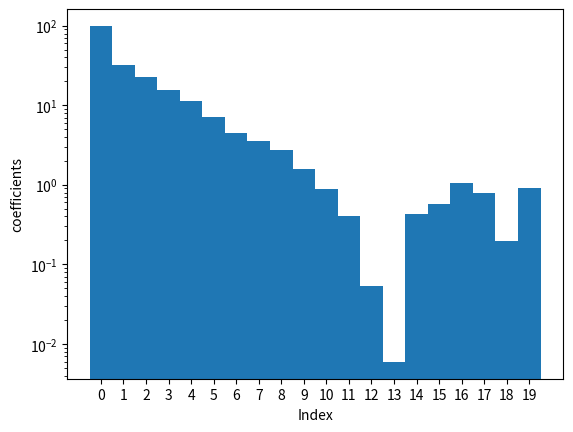

This chart was generated by the following Python code: (Note: this script raises an exception after producing the figure.)
import numpy as np
import matplotlib.pyplot as plt
np.random.seed(1337)

def create_response_matrix(e,n):  #creating the matrix 
    A = np.eye(n,M=n,k=-1)*e+np.eye(n,M=n,k=0)*(1-2*e)+np.eye(n,M=n,k=1)*e
    A[0][0]= 1-e
    A[n-1][n-1]= 1-e
    return A

def bubblesort(A,B):    #sorting the eigenvalues with the best algorithm ever
    werte = np.copy(A)
    Matrix = np.copy(B)
    for i in range(len(werte)):
        for j in range(len(werte)-1):
            if werte[j] < werte[j+1]:
                tmp = werte[j]
                werte[j]= werte[j+1]
                werte[j+1]=tmp
                del tmp
                tmpm = np.copy(Matrix[:,j])
                Matrix[:,j]= np.copy(Matrix[:,j+1])
                Matrix[:,j+1] = np.copy(tmpm)
                del tmpm
                #print(i,Matrix[0,:])
    return werte, Matrix


#a)
f = np.array([193, 485, 664, 763, 804, 805, 779, 736, 684, 626, 566, 508, 452, 400, 351, 308, 268, 233, 202, 173])#initialize variables
A = create_response_matrix(0.23, len(f))
print(np.linalg.det(A))

#b)
g = np.matmul(A,f)                                                                                                #initialize variables
g_measured = np.zeros(len(f))

for i in range(len(f)): #draw g^measured_i
    g_measured[i]= np.random.poisson(lam=g[i])


#c)
A_eigenvalue = np.linalg.eig(A)[0]  #calculate eigenvalues and vec
A_eigenvektor = np.linalg.eig(A)[1]


tmp2 = bubblesort(A_eigenvalue,A_eigenvektor)   #call sorting
A_eig_val_sort = tmp2[0]
A_eig_vec_sort = tmp2[1]

A_eig_vec_sort_inv = np.linalg.inv(A_eig_vec_sort)              #invert eigenvector matrix
D = np.matmul(np.matmul(A_eig_vec_sort_inv,A),A_eig_vec_sort)   #calculate diagonal matrix

D_prime = np.zeros(np.shape(D)) #zeros all entries, which are not on the main diagonal

for i in range(len(D)):
    D_prime[i][i] = D[i][i]
D = np.copy(D_prime)
del D_prime

#d)
c = np.matmul(A_eig_vec_sort_inv,g)#changing of the basis
b = np.matmul(A_eig_vec_sort_inv,f)


tmp = np.matmul(np.linalg.inv(D),A_eig_vec_sort_inv) #calculating b_measured according to the sheet
b_measured = np.matmul(tmp,g_measured)

g_cov = np.diag(g)          #cause g is poisson distributed the cov should be the expected value
b_cov = np.matmul(np.matmul(tmp,g_cov),np.transpose(tmp))
b_norm = b_measured/np.sqrt(np.diag(b_cov))


plt.hist(np.arange(20) - 0.5, bins=np.arange(21) - 0.5, weights=abs(b_norm), histtype="bar")
plt.xticks(np.arange(20))
plt.yscale('log')
plt.xlabel('Index')
plt.ylabel("coefficients")
plt.savefig("build/coeffcients.pdf")
plt.clf()

#e) 
b_reg = np.copy(b_measured)

for i in range(0,len(f)):
    if abs(b_norm[i]) < 1:
        for j in range(i,len(f)):
            cut = j
            b_reg[j] = 0
        break

plt.hist(np.arange(20) - 0.5, bins=np.arange(21) - 0.5, weights=b,          label="Truth",  histtype="step",    color="blue")
plt.hist(np.arange(20) - 0.5, bins=np.arange(21) - 0.5, weights=b_measured, label="$b$",    histtype="step",    color="#0B610B")
plt.hist(np.arange(20) - 0.5, bins=np.arange(21) - 0.5, weights=b_reg,      label="b $reg$",histtype="step",    color="red")
plt.xlim(-0.4,20)
plt.grid()
plt.xlabel("Index")
plt.ylabel("coefficient")
plt.legend(loc="best")
plt.yscale("symlog")
plt.xticks(np.arange(0,20,step=2))
plt.savefig("build/hist.pdf")
plt.clf()

# unfolding
f_unf = np.matmul(A_eig_vec_sort,b_measured)
f_unf_reg = np.matmul(A_eig_vec_sort,b_reg)
f_unf_cov = np.matmul(np.matmul(A_eig_vec_sort,b_cov),np.transpose(A_eig_vec_sort))
f_unf_reg_cov = np.matmul(np.matmul(A_eig_vec_sort,b_reg),np.transpose(A_eig_vec_sort))#you have to regularize the cov matrix somehow 



plt.errorbar(np.arange(20),f_unf,yerr=np.sqrt(np.diag(f_unf_cov)),drawstyle="steps-mid",color="red",label="f unf ",linestyle=('dashed'),capsize=(2))
plt.errorbar(np.arange(20),f_unf_reg,yerr=np.sqrt(f_unf_reg),drawstyle="steps-mid",color="#0B610B",label=r"f_reg",linestyle=('dashdot'),capsize=(2))
plt.plot(np.arange(20),f,drawstyle="steps-mid",color="blue",label=r"Truth")
plt.grid()
plt.xlabel("bins")
plt.ylabel("events")
plt.legend(loc="best")
plt.xticks(np.arange(0,20,step=2))
plt.savefig("build/hist2.pdf")
plt.clf()
